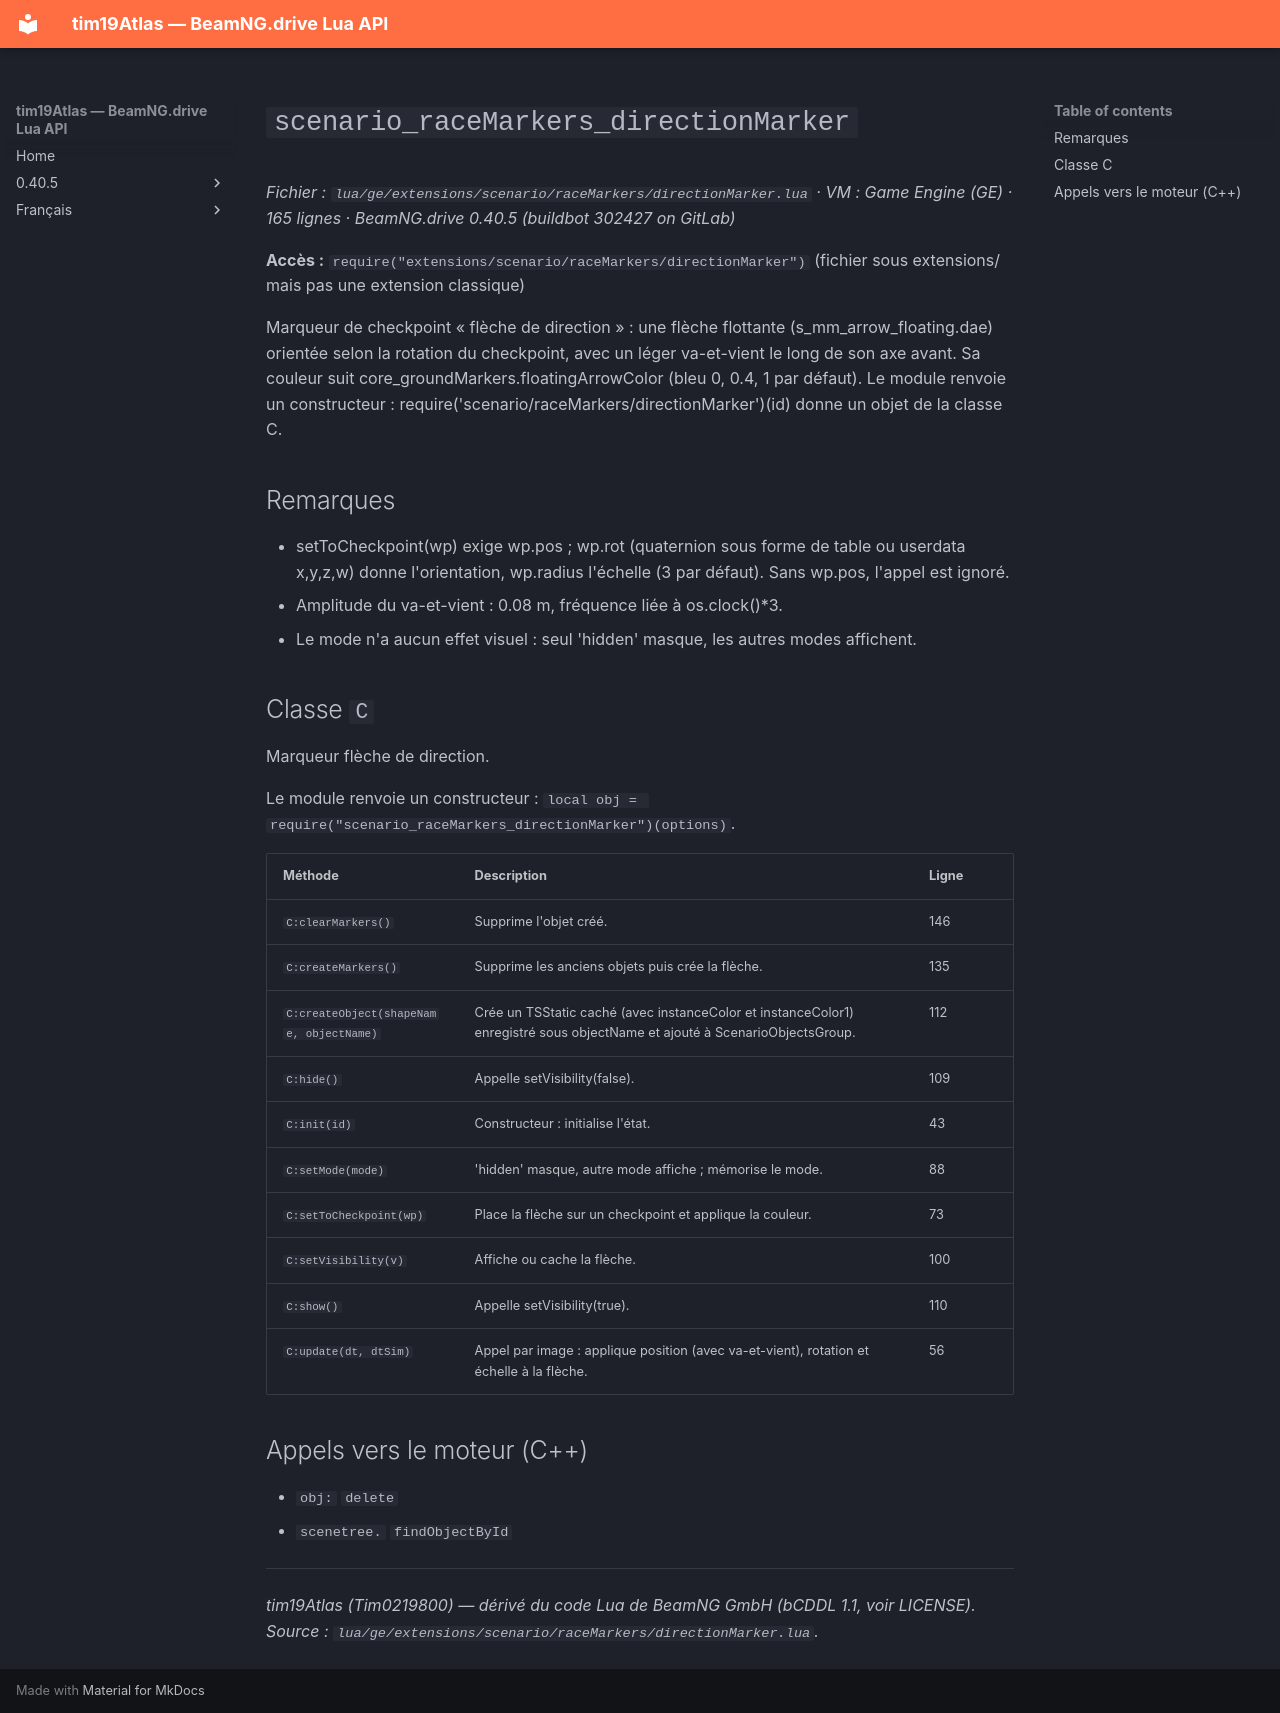

repository: Tim0219800/beamng-lua-atlas · page: fr/0.40.5/ge/extensions/scenario/raceMarkers/directionMarker.html · generator: mkdocs

# `scenario_raceMarkers_directionMarker`

*Fichier : `lua/ge/extensions/scenario/raceMarkers/directionMarker.lua` · VM : Game Engine (GE) · 165 lignes · BeamNG.drive 0.40.5 (buildbot 302427 on GitLab)*

**Accès :** `require("extensions/scenario/raceMarkers/directionMarker")` (fichier sous extensions/ mais pas une extension classique)

Marqueur de checkpoint « flèche de direction » : une flèche flottante (s_mm_arrow_floating.dae) orientée selon la rotation du checkpoint, avec un léger va-et-vient le long de son axe avant. Sa couleur suit core_groundMarkers.floatingArrowColor (bleu 0, 0.4, 1 par défaut). Le module renvoie un constructeur : require('scenario/raceMarkers/directionMarker')(id) donne un objet de la classe C.

## Remarques

- setToCheckpoint(wp) exige wp.pos ; wp.rot (quaternion sous forme de table ou userdata x,y,z,w) donne l'orientation, wp.radius l'échelle (3 par défaut). Sans wp.pos, l'appel est ignoré.
- Amplitude du va-et-vient : 0.08 m, fréquence liée à os.clock()*3.
- Le mode n'a aucun effet visuel : seul 'hidden' masque, les autres modes affichent.

## Classe `C`

Marqueur flèche de direction.

Le module renvoie un constructeur : `local obj = require("scenario_raceMarkers_directionMarker")(options)`.

| Méthode | Description | Ligne |
|---|---|---|
| `C:clearMarkers()` | Supprime l'objet créé. | 146 |
| `C:createMarkers()` | Supprime les anciens objets puis crée la flèche. | 135 |
| `C:createObject(shapeName, objectName)` | Crée un TSStatic caché (avec instanceColor et instanceColor1) enregistré sous objectName et ajouté à ScenarioObjectsGroup. | 112 |
| `C:hide()` | Appelle setVisibility(false). | 109 |
| `C:init(id)` | Constructeur : initialise l'état. | 43 |
| `C:setMode(mode)` | 'hidden' masque, autre mode affiche ; mémorise le mode. | 88 |
| `C:setToCheckpoint(wp)` | Place la flèche sur un checkpoint et applique la couleur. | 73 |
| `C:setVisibility(v)` | Affiche ou cache la flèche. | 100 |
| `C:show()` | Appelle setVisibility(true). | 110 |
| `C:update(dt, dtSim)` | Appel par image : applique position (avec va-et-vient), rotation et échelle à la flèche. | 56 |

## Appels vers le moteur (C++)

- `obj:` `delete`
- `scenetree.` `findObjectById`

---
*tim19Atlas (Tim0219800) — dérivé du code Lua de BeamNG GmbH (bCDDL 1.1, voir LICENSE). Source : `lua/ge/extensions/scenario/raceMarkers/directionMarker.lua`.*
